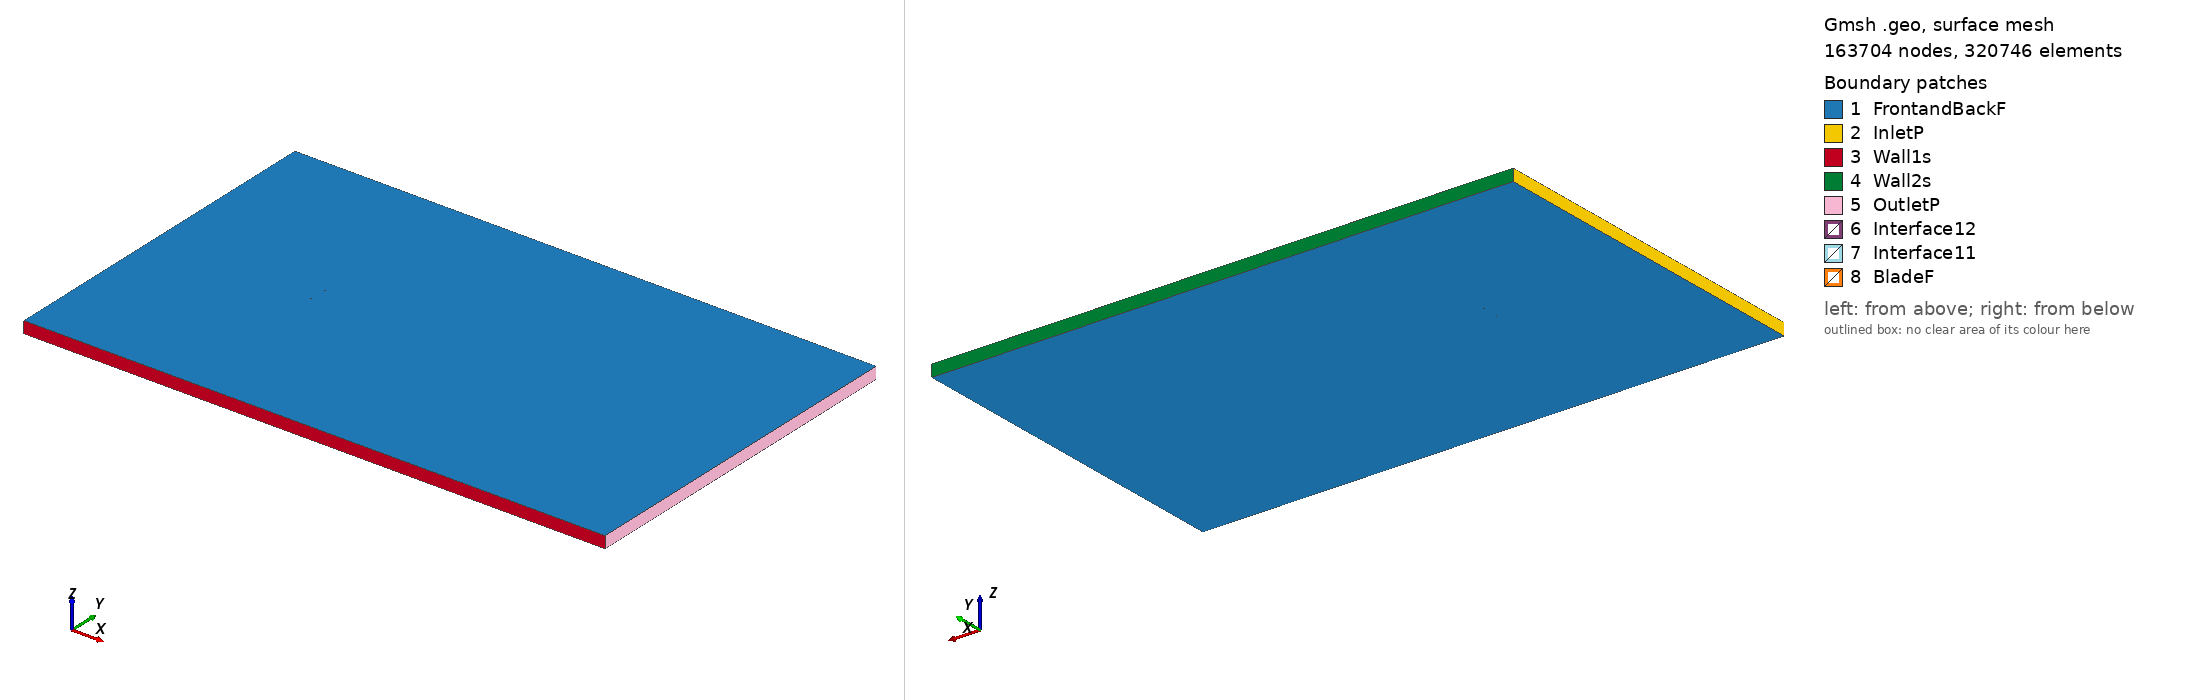

Gmsh geometry script, surface-meshed: 163704 nodes, 320746 surface elements. Boundary patches (legend numbers): 1 FrontandBackF, 2 InletP, 3 Wall1s, 4 Wall2s, 5 OutletP, 6 Interface12, 7 Interface11, 8 BladeF. Left view from above one corner, right view from below the opposite corner. Legend entries are the model's physical surfaces. The drawing asked Gmsh for element sizes between 1% and 20% of the model's largest extent; the script's own settings can give other sizes.

=== goe228_tsr_1.3576_aoa_-6.863.geo (drawn) ===
SetFactory("OpenCASCADE");

Point(1) = {0.074221, 0.738889, 0, 1.0};
Point(2) = {0.071033, 0.739653, 0, 1.0};
Point(3) = {0.062881, 0.741627, 0, 1.0};
Point(4) = {0.046674, 0.744960, 0, 1.0};
Point(5) = {0.030566, 0.747683, 0, 1.0};
Point(6) = {0.014631, 0.749337, 0, 1.0};
Point(7) = {-0.001143, 0.750000, 0, 1.0};
Point(8) = {-0.016757, 0.749669, 0, 1.0};
Point(9) = {-0.032137, 0.747888, 0, 1.0};
Point(10) = {-0.047121, 0.743663, 0, 1.0};
Point(11) = {-0.054385, 0.740195, 0, 1.0};
Point(12) = {-0.061575, 0.736158, 0, 1.0};
Point(13) = {-0.065060, 0.733479, 0, 1.0};
Point(14) = {-0.068457, 0.730266, 0, 1.0};
Point(15) = {-0.071731, 0.726290, 0, 1.0};
Point(16) = {-0.073294, 0.723845, 0, 1.0};
Point(17) = {-0.074463, 0.718955, 0, 1.0};
Point(18) = {-0.072171, 0.716897, 0, 1.0};
Point(19) = {-0.070115, 0.716290, 0, 1.0};
Point(20) = {-0.066118, 0.715792, 0, 1.0};
Point(21) = {-0.062197, 0.715768, 0, 1.0};
Point(22) = {-0.058293, 0.715849, 0, 1.0};
Point(23) = {-0.050560, 0.716473, 0, 1.0};
Point(24) = {-0.042889, 0.717479, 0, 1.0};
Point(25) = {-0.027731, 0.720633, 0, 1.0};
Point(26) = {-0.012660, 0.724323, 0, 1.0};
Point(27) = {0.002423, 0.727936, 0, 1.0};
Point(28) = {0.017494, 0.731625, 0, 1.0};
Point(29) = {0.032677, 0.734628, 0, 1.0};
Point(30) = {0.048032, 0.736562, 0, 1.0};
Point(31) = {0.063560, 0.737427, 0, 1.0};
Point(32) = {0.071391, 0.737440, 0, 1.0};
Point(33) = {0.074402, 0.737380, 0, 1.0};
Point(34) = {-0.074221, -0.738889, 0, 1.0};
Point(35) = {-0.071033, -0.739653, 0, 1.0};
Point(36) = {-0.062881, -0.741627, 0, 1.0};
Point(37) = {-0.046674, -0.744960, 0, 1.0};
Point(38) = {-0.030566, -0.747683, 0, 1.0};
Point(39) = {-0.014631, -0.749337, 0, 1.0};
Point(40) = {0.001143, -0.750000, 0, 1.0};
Point(41) = {0.016757, -0.749669, 0, 1.0};
Point(42) = {0.032137, -0.747888, 0, 1.0};
Point(43) = {0.047121, -0.743663, 0, 1.0};
Point(44) = {0.054385, -0.740195, 0, 1.0};
Point(45) = {0.061575, -0.736158, 0, 1.0};
Point(46) = {0.065060, -0.733479, 0, 1.0};
Point(47) = {0.068457, -0.730266, 0, 1.0};
Point(48) = {0.071731, -0.726290, 0, 1.0};
Point(49) = {0.073294, -0.723845, 0, 1.0};
Point(50) = {0.074463, -0.718955, 0, 1.0};
Point(51) = {0.072171, -0.716897, 0, 1.0};
Point(52) = {0.070115, -0.716290, 0, 1.0};
Point(53) = {0.066118, -0.715792, 0, 1.0};
Point(54) = {0.062197, -0.715768, 0, 1.0};
Point(55) = {0.058293, -0.715849, 0, 1.0};
Point(56) = {0.050560, -0.716473, 0, 1.0};
Point(57) = {0.042889, -0.717479, 0, 1.0};
Point(58) = {0.027731, -0.720633, 0, 1.0};
Point(59) = {0.012660, -0.724323, 0, 1.0};
Point(60) = {-0.002423, -0.727936, 0, 1.0};
Point(61) = {-0.017494, -0.731625, 0, 1.0};
Point(62) = {-0.032677, -0.734628, 0, 1.0};
Point(63) = {-0.048032, -0.736562, 0, 1.0};
Point(64) = {-0.063560, -0.737427, 0, 1.0};
Point(65) = {-0.071391, -0.737440, 0, 1.0};
Point(66) = {-0.074402, -0.737380, 0, 1.0};

// Lines: first blade (splines 1-4)
Spline(1) = {1:33};
Spline(2) = {33,1};

// Lines: second blade (splines 5-8)
Spline(3) = {34:66};
Spline(4) = {66,34};

// Outer domain (points 20001-4 and lines)
Point(67) = {-13.50000000, -15.00000000, 0, 1.0};
Point(68) = {-13.50000000, 15.00000000, 0, 1.0};
Point(69) = {36.00000000, 15.00000000, 0, 1.0};
Point(70) = {36.00000000, -15.00000000, 0, 1.0};
Line(11) = {67, 68};
Line(12) = {68, 69};
Line(13) = {69, 70};
Line(14) = {67, 70};

// Interface (between moving and stationary domain) (circles)
Circle(9) = {0, 0, 0, 0.80000000, 0, 2*Pi};
Circle(10) = {0, 0, 0, 0.80000000, 0, 2*Pi};

// Loops collect Lines/Splines/etc (blade1, blade2, domain, first circle)
Line Loop(1) = {1:2};
Line Loop(2) = {3:4};
Line Loop(3) = {11,12,13,-14};
Line Loop(4) = {9};

// BooleanDifference cuts out the circle/interface from the domain
Plane Surface(1) = {3};
Plane Surface(2) = {4};
BooleanDifference{ Surface{1}; Delete;}{ Surface{2}; Delete;}

// This one cuts out the blades from the inner circle/interface
Line Loop(6) = {10};
Plane Surface(5) = {6};
Plane Surface(6) = {1};
Plane Surface(7) = {2};
BooleanDifference{ Surface{5}; Delete;}{ Surface{6,7}; Delete;}

// extrude to 3rd dimension
Extrude {0, 0, 1} {Surface{1}; Surface{5}; Layers{1}; Recombine;}

// Physical Surfaces are the named boundaries (patches)
Physical Surface("Interface11") = {12};
Physical Surface("Interface12") = {10};

// sides of domain
Physical Surface("InletP") = {6};
Physical Surface("OutletP") = {9};

// top and bottom of domain
Physical Surface("Wall1s") = {7};
Physical Surface("Wall2s") = {8};

// Check FrontandBackF by ensuring there is nothing in the 3rd dimension
Physical Surface("FrontandBackF") = {1,11,5,17};
Physical Surface("BladeF") = {13:16};
Physical Volume("Turbine") = {2};
Physical Volume("Farfield") = {1};

// settings for airfoil boundary layer
Field[1] = BoundaryLayer;
Field[1].EdgesList = {1:4};
Field[1].hwall_n = 1e-3;
Field[1].thickness = 1.5e-2;
Field[1].ratio = 1.05;
Field[1].Quads = 1;
BoundaryLayer Field = 1;

// control points for mesh (blade and interface)
// floor((arc length / 1.5mm)/ 2) -> Transfinite Line
Transfinite Line {1,3} = 104 Using Progression 1;
Transfinite Line {2,4} = 2 Using Progression 1;
Transfinite Line {9, 15} = 800 Using Progression 1;

// For more information on gmsh syntax, visit http://gmsh.info/doc/texinfo/gmsh.html
